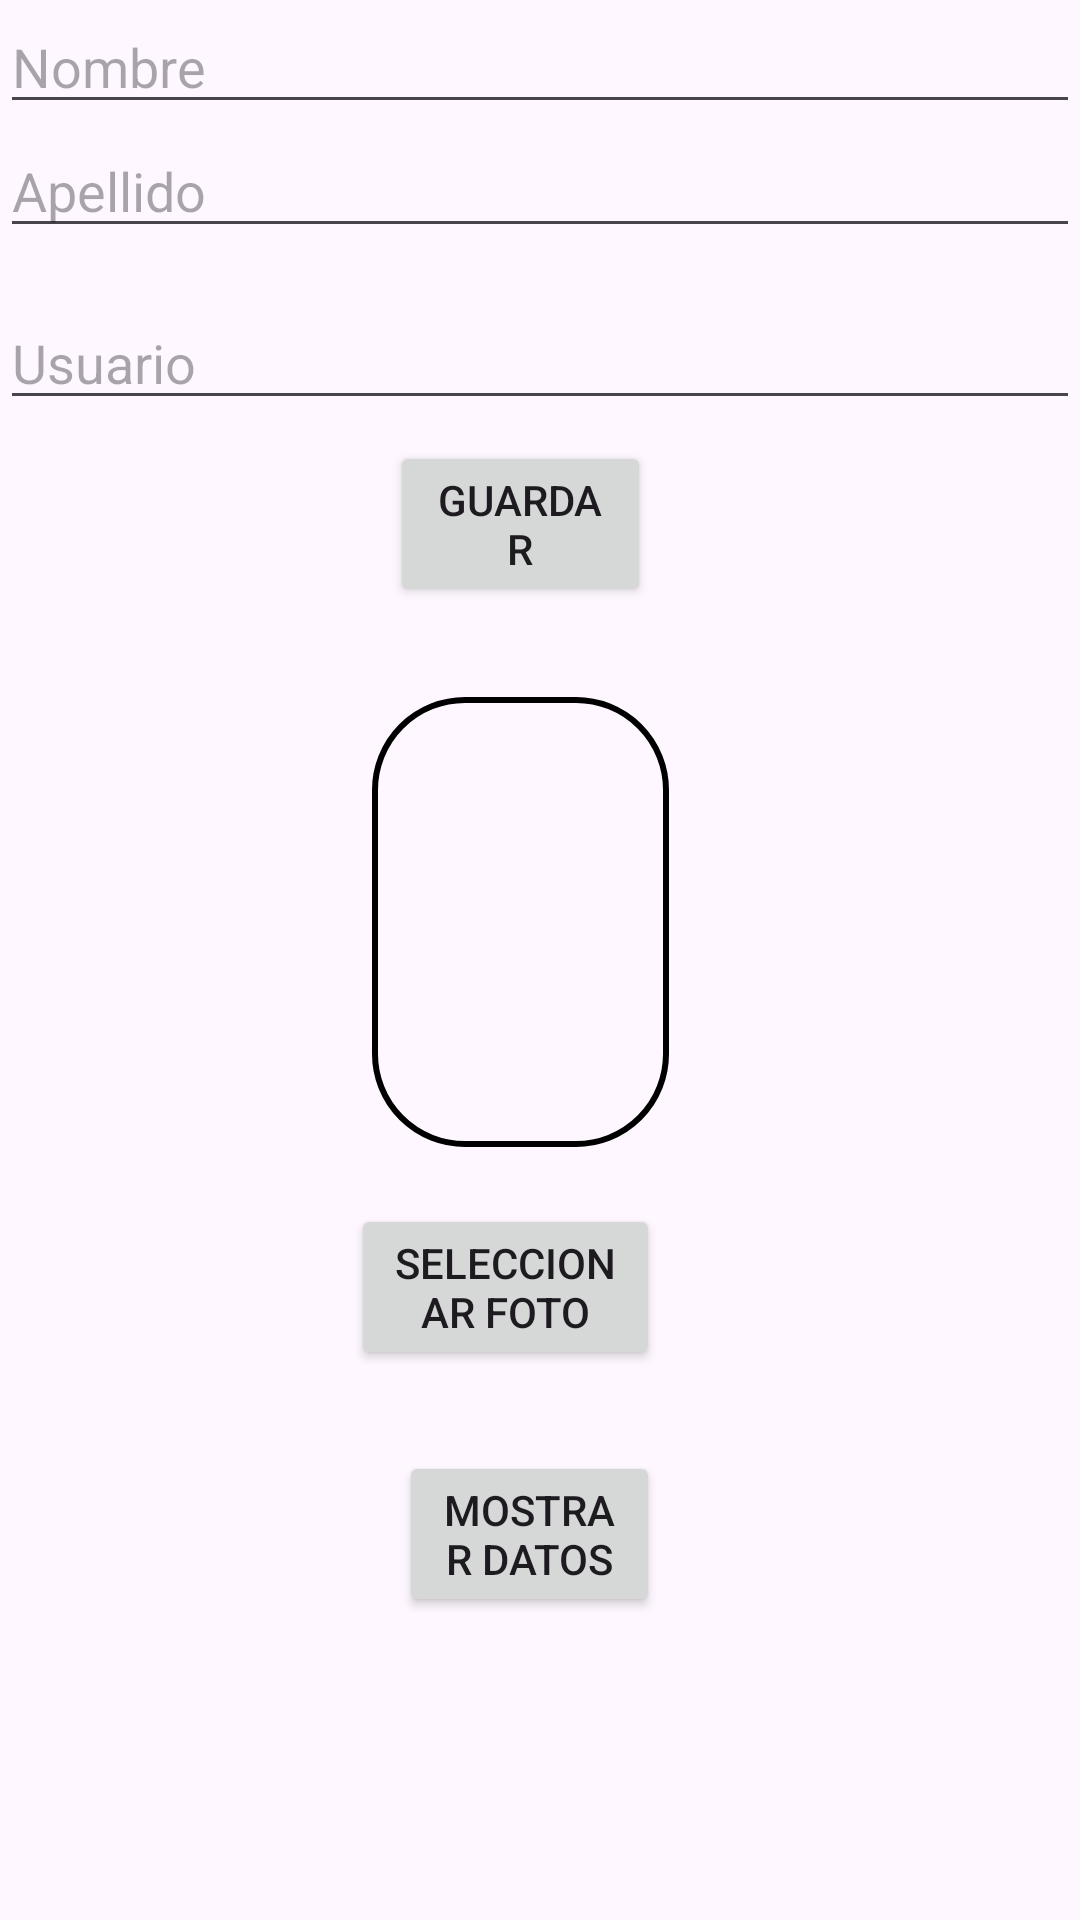

Layout XML and referenced resources for this Android screen:
<!-- AndroidManifest.xml: application theme Theme.ConectaMóvil -->
<!-- res/layout/activity_perfil.xml -->
<?xml version="1.0" encoding="utf-8"?>
<RelativeLayout xmlns:android="http://schemas.android.com/apk/res/android"
    xmlns:tools="http://schemas.android.com/tools"
    android:layout_width="match_parent"
    android:layout_height="match_parent"
    android:background="@drawable/pagebkg"
    tools:context=".PerfilActivity">

    <EditText
        android:id="@+id/editTextNombrePerfil"
        android:layout_width="match_parent"
        android:layout_height="wrap_content"
        android:textColor="@color/grey"
        android:hint="Nombre"/>

    <EditText
        android:id="@+id/editTextApellidoPerfil"
        android:layout_width="match_parent"
        android:layout_height="wrap_content"
        android:textColor="@color/grey"
        android:layout_below="@id/editTextNombrePerfil"
        android:hint="Apellido"/>


    <EditText
        android:id="@+id/editTextApodoPerfil"
        android:layout_width="match_parent"
        android:layout_height="wrap_content"
        android:textColor="@color/grey"
        android:layout_below="@id/editTextApellidoPerfil"
        android:layout_marginTop="16dp"
        android:hint="Usuario" />

    <Button
        android:id="@+id/btnGuardarPerfil"
        android:layout_width="138dp"
        android:layout_height="wrap_content"
        android:layout_below="@id/editTextApodoPerfil"
        android:layout_alignParentStart="true"
        android:layout_alignParentEnd="true"
        android:layout_marginStart="130dp"
        android:layout_marginTop="7dp"
        android:layout_marginEnd="143dp"
        android:text="Guardar" />

    <ImageView
        android:id="@+id/imageViewFotoPerfil"
        android:layout_width="150dp"
        android:layout_height="150dp"
        android:layout_below="@id/btnGuardarPerfil"
        android:layout_alignParentStart="true"
        android:layout_alignParentEnd="true"
        android:layout_marginStart="124dp"
        android:layout_marginTop="30dp"
        android:background="@drawable/lavender_border"
        android:layout_marginEnd="137dp" />

    <Button
        android:id="@+id/btnSeleccionarFoto"
        android:layout_width="wrap_content"
        android:layout_height="wrap_content"
        android:layout_below="@id/imageViewFotoPerfil"
        android:layout_alignParentStart="true"
        android:layout_alignParentEnd="true"
        android:layout_marginStart="117dp"
        android:layout_marginTop="19dp"
        android:layout_marginEnd="140dp"
        android:text="Seleccionar Foto" />

    <Button
        android:id="@+id/btnMostrarDatos"
        android:layout_width="wrap_content"
        android:layout_height="wrap_content"
        android:layout_below="@id/btnSeleccionarFoto"
        android:layout_alignParentStart="true"
        android:layout_alignParentEnd="true"
        android:layout_marginStart="133dp"
        android:layout_marginTop="27dp"
        android:layout_marginEnd="140dp"
        android:text="Mostrar Datos" />

</RelativeLayout>
<!-- resources referenced by this layout -->
<resources>
  <!-- drawable lavender_border (drawable) -->
  <?xml version="1.0" encoding="utf-8"?>
  <shape xmlns:android="http://schemas.android.com/apk/res/android"
      android:shape="rectangle">
  
      <stroke
          android:width="2dp"
          android:color="@color/grey"/>
  
      <corners
          android:radius="30dp"/>
  
  </shape>
  <style name="Theme.ConectaMóvil" parent="Base.Theme.ConectaMóvil" />
  <style name="Base.Theme.ConectaMóvil" parent="Theme.Material3.DayNight.NoActionBar">
          
          
      </style>
</resources>
